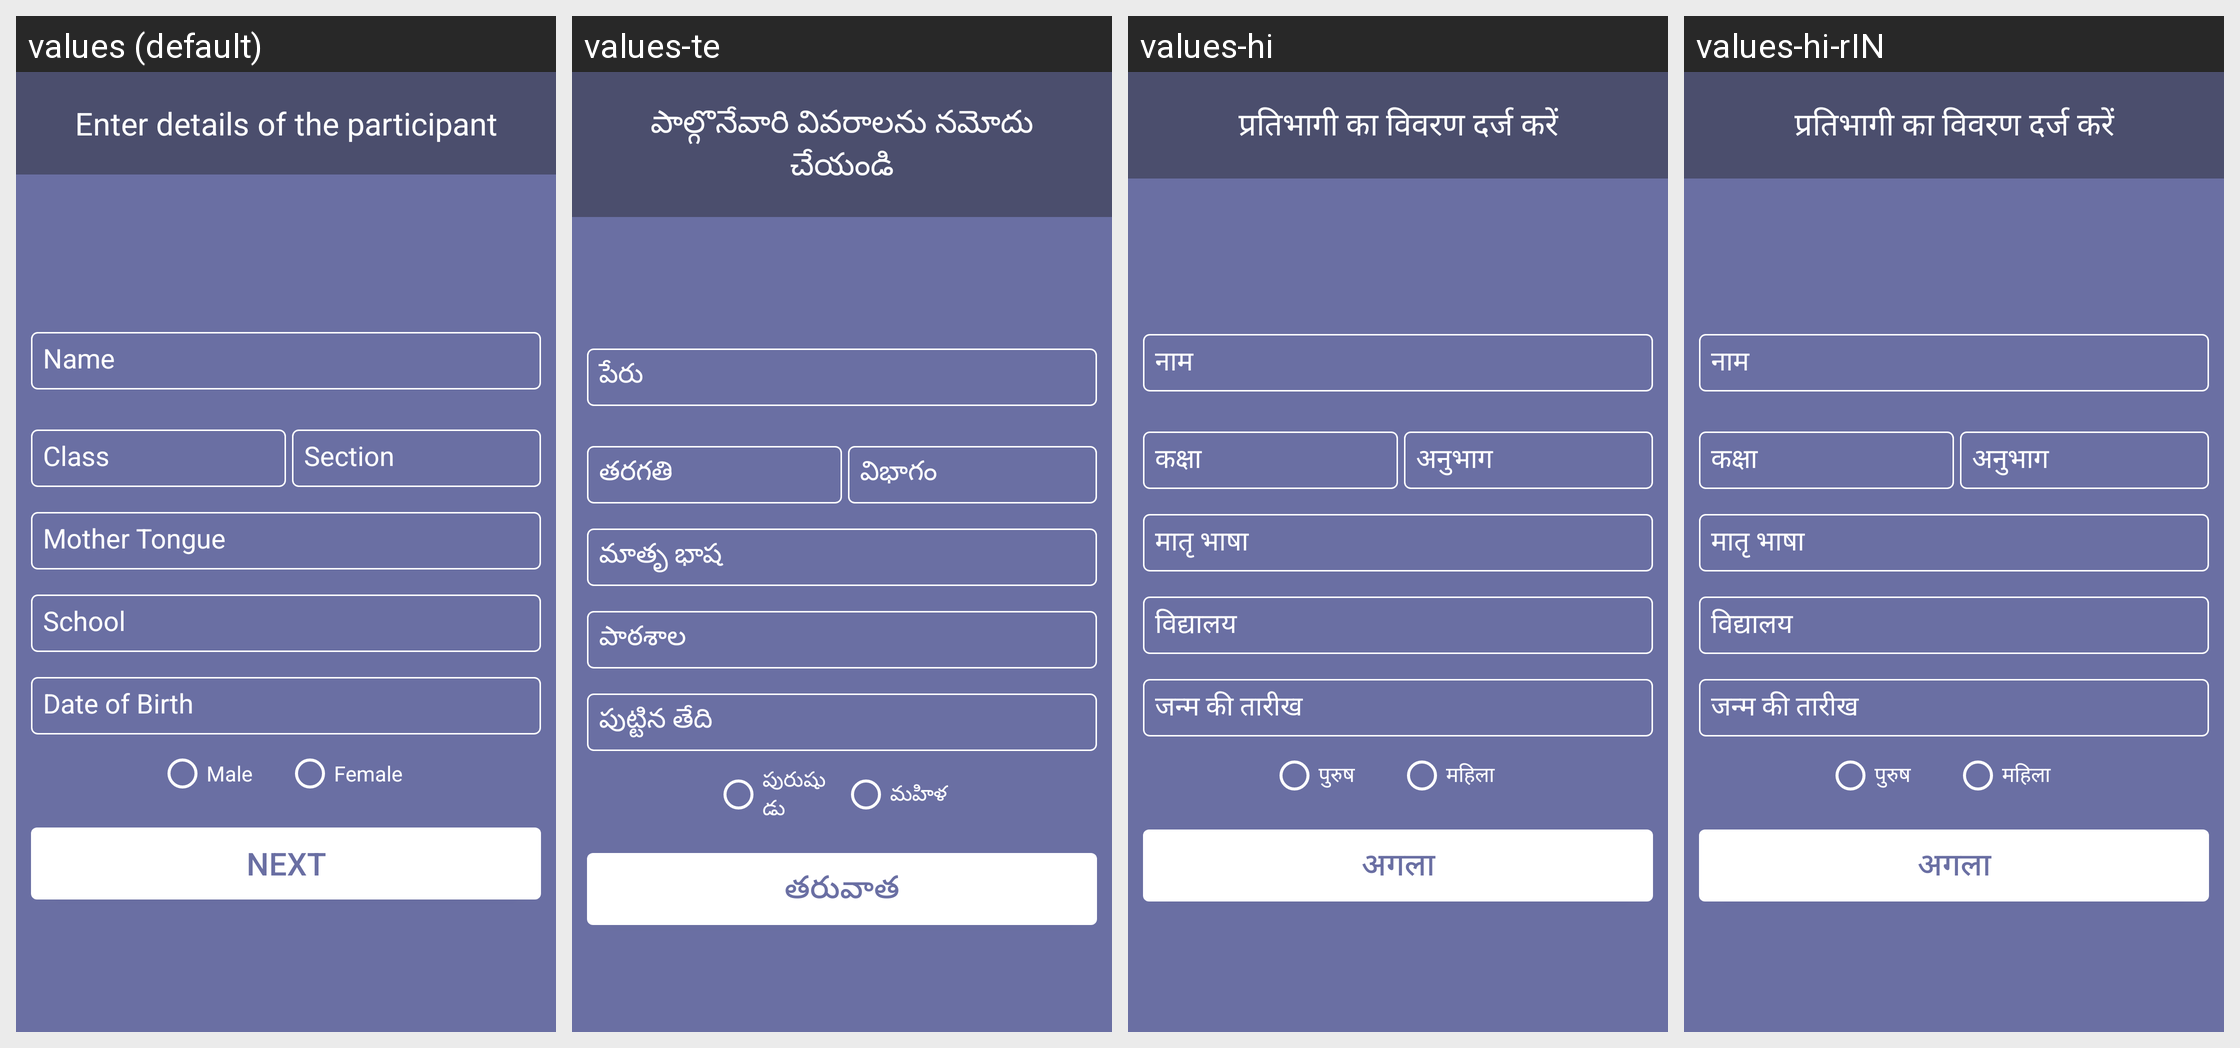

This grid shows one Android layout under several languages. Give, for every string resource on the screen, its name, the default text and each shown locale's text.
Android screen res/layout/fragment_new_screening.xml rendered under 4 locales, left to right: values (default), values-te, values-hi, values-hi-rIN. Device: Nexus 5 (rendered at 1080×1920; each locale shown at half size, 540×960, under a caption strip naming it); theme AppTheme.
Other locales in the repository, not shown: values-en, values-kn, values-mr.
Strings drawn on this screen, with the default value and each locale's value (text and hints the layout hard-codes, and strings that could not be matched under every locale, appear in the picture but are not listed):

enter_details_of_the_participant
  values: Enter details of the participant
  values-te: పాల్గొనేవారి వివరాలను నమోదు చేయండి
  values-hi: प्रतिभागी का विवरण दर्ज करें
  values-hi-rIN: प्रतिभागी का विवरण दर्ज करें

male
  values: Male
  values-te: పురుషుడు
  values-hi: पुरुष 
  values-hi-rIN: पुरुष 

female
  values: Female
  values-te: మహిళ
  values-hi: महिला 
  values-hi-rIN: महिला 

next
  values: Next
  values-te: తరువాత
  values-hi: अगला
  values-hi-rIN: अगला
